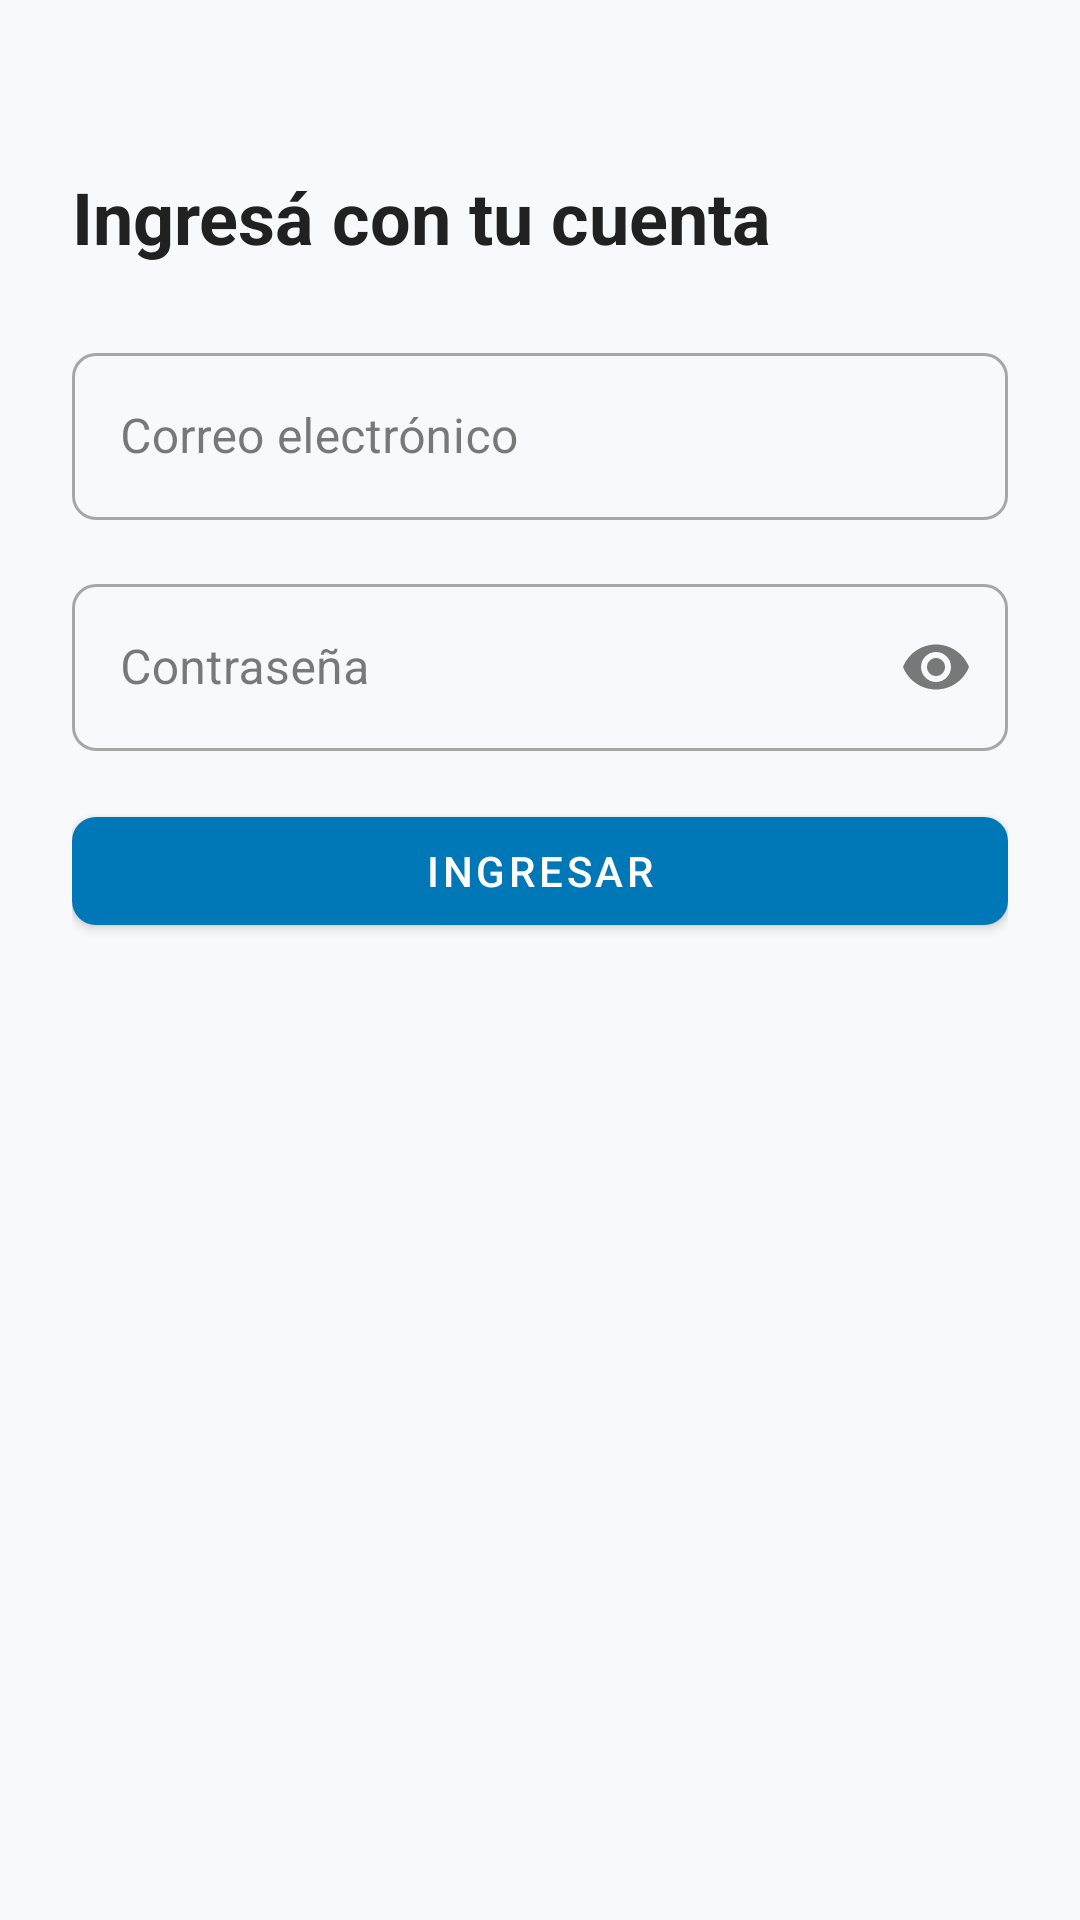

The Android layout XML behind this screen, and the referenced resources:
<!-- AndroidManifest.xml: application theme Theme.XploreNow -->
<!-- res/layout/fragment_login_classic.xml -->
<?xml version="1.0" encoding="utf-8"?>
<androidx.core.widget.NestedScrollView
    xmlns:android="http://schemas.android.com/apk/res/android"
    xmlns:app="http://schemas.android.com/apk/res-auto"
    android:layout_width="match_parent"
    android:layout_height="match_parent"
    android:fillViewport="true">

    <androidx.constraintlayout.widget.ConstraintLayout
        android:layout_width="match_parent"
        android:layout_height="wrap_content"
        android:paddingHorizontal="24dp"
        android:paddingVertical="32dp">

        <TextView
            android:id="@+id/tvTitle"
            android:layout_width="0dp"
            android:layout_height="wrap_content"
            android:layout_marginTop="24dp"
            android:text="Ingresá con tu cuenta"
            android:textSize="24sp"
            android:textStyle="bold"
            android:textColor="?attr/colorOnSurface"
            app:layout_constraintEnd_toEndOf="parent"
            app:layout_constraintStart_toStartOf="parent"
            app:layout_constraintTop_toTopOf="parent" />

        <com.google.android.material.textfield.TextInputLayout
            android:id="@+id/tilEmail"
            style="@style/Widget.MaterialComponents.TextInputLayout.OutlinedBox"
            android:layout_width="0dp"
            android:layout_height="wrap_content"
            android:layout_marginTop="24dp"
            android:hint="Correo electrónico"
            app:layout_constraintEnd_toEndOf="parent"
            app:layout_constraintStart_toStartOf="parent"
            app:layout_constraintTop_toBottomOf="@id/tvTitle">

            <com.google.android.material.textfield.TextInputEditText
                android:id="@+id/etEmail"
                android:layout_width="match_parent"
                android:layout_height="wrap_content"
                android:inputType="textEmailAddress" />
        </com.google.android.material.textfield.TextInputLayout>

        <com.google.android.material.textfield.TextInputLayout
            android:id="@+id/tilPassword"
            style="@style/Widget.MaterialComponents.TextInputLayout.OutlinedBox"
            android:layout_width="0dp"
            android:layout_height="wrap_content"
            android:layout_marginTop="16dp"
            android:hint="Contraseña"
            app:endIconMode="password_toggle"
            app:layout_constraintEnd_toEndOf="parent"
            app:layout_constraintStart_toStartOf="parent"
            app:layout_constraintTop_toBottomOf="@id/tilEmail">

            <com.google.android.material.textfield.TextInputEditText
                android:id="@+id/etPassword"
                android:layout_width="match_parent"
                android:layout_height="wrap_content"
                android:inputType="textPassword" />
        </com.google.android.material.textfield.TextInputLayout>

        <ProgressBar
            android:id="@+id/progress"
            style="?android:attr/progressBarStyle"
            android:layout_width="wrap_content"
            android:layout_height="wrap_content"
            android:layout_marginTop="16dp"
            android:visibility="gone"
            app:layout_constraintEnd_toEndOf="parent"
            app:layout_constraintStart_toStartOf="parent"
            app:layout_constraintTop_toBottomOf="@id/tilPassword" />

        <com.google.android.material.button.MaterialButton
            android:id="@+id/btnLogin"
            android:layout_width="0dp"
            android:layout_height="wrap_content"
            android:layout_marginTop="16dp"
            android:text="Ingresar"
            app:layout_constraintEnd_toEndOf="parent"
            app:layout_constraintStart_toStartOf="parent"
            app:layout_constraintTop_toBottomOf="@id/progress" />

    </androidx.constraintlayout.widget.ConstraintLayout>
</androidx.core.widget.NestedScrollView>
<!-- resources referenced by this layout -->
<resources>
  <style name="Theme.XploreNow" parent="Theme.MaterialComponents.DayNight.NoActionBar">
          
          <item name="colorPrimary">@color/primary</item>
          <item name="colorPrimaryVariant">@color/primary_variant</item>
          <item name="colorOnPrimary">@color/on_primary</item>
          
          <item name="colorSecondary">@color/secondary</item>
          <item name="colorSecondaryVariant">@color/secondary_variant</item>
          <item name="colorOnSecondary">@color/on_secondary</item>
          
          <item name="android:windowBackground">@color/background</item>
          <item name="colorSurface">@color/surface</item>
          <item name="colorOnSurface">@color/on_surface</item>
          <item name="colorError">@color/error</item>
          <item name="colorOnError">@color/on_error</item>
          
          <item name="android:statusBarColor">@android:color/transparent</item>
          <item name="android:navigationBarColor">@android:color/transparent</item>
          
          <item name="shapeAppearanceSmallComponent">@style/ShapeAppearance.XploreNow.SmallComponent</item>
          <item name="shapeAppearanceMediumComponent">@style/ShapeAppearance.XploreNow.MediumComponent</item>
      </style>
  <color name="primary">#0077B6</color>
  <color name="primary_variant">#005F8E</color>
  <color name="on_primary">#FFFFFF</color>
  <color name="secondary">#00B4D8</color>
  <color name="secondary_variant">#0096B7</color>
  <color name="on_secondary">#FFFFFF</color>
  <color name="background">#F8F9FA</color>
  <color name="surface">#FFFFFF</color>
  <color name="on_surface">#212121</color>
  <color name="error">#B00020</color>
  <color name="on_error">#FFFFFF</color>
  <style name="ShapeAppearance.XploreNow.SmallComponent" parent="ShapeAppearance.MaterialComponents.SmallComponent">
          <item name="cornerSize">8dp</item>
      </style>
  <style name="ShapeAppearance.XploreNow.MediumComponent" parent="ShapeAppearance.MaterialComponents.MediumComponent">
          <item name="cornerSize">12dp</item>
      </style>
</resources>
